pico-8 play session: no input (idle), after a click and taps of 🅾, ❎, 🅾+❎, 🅾 in the second before t = 0

[t = 1 s] idle ~1s (no d-pad/buttons)
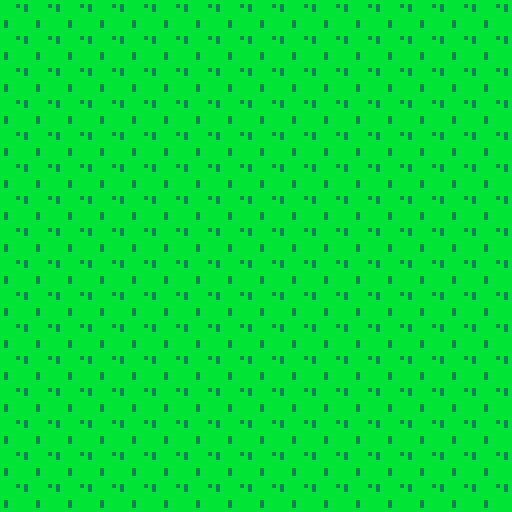

pico-8 cartridge
version 32
__lua__

function _init()
	init_lvl(0,0)
end

function _draw()
	cls()
	for o in all(lvl) do
		spr(o.s,o.x,o.y)
	end
end

function _update()
end
-->8
function init_lvl(wi,wj)
	local si,sj=wi+128,wj+128
	
	printh("creating room "..
		wi..","..wj.." ("..
		si..","..sj..")")
	srand((sj<<8)+si)
	
	lvl={}
	for j=0,15 do
	for i=0,15 do
		add(lvl,{s=1,x=i*8,y=j*8})
	end end
	
	shdw={}
	
end
__gfx__
00000000bbbbbbbb0000000000000000000000000000000000000000000000000000000000000000000000000000000000000000000000000000000000000000
00000000bbbb3b3b0007700000000000000000000000000000000000000000000000000000000000000000000000000000000000000000000000000000000000
00700700bbbbbb3b0077770000000000000000000000000000000000000000000000000000000000000000000000000000000000000000000000000000000000
00077000bbbbbbbb0777777000000000000000000000000000000000000000000000000000000000000000000000000000000000000000000000000000000000
00077000bbbbbbbb0777777000000000000000000000000000000000000000000000000000000000000000000000000000000000000000000000000000000000
00700700b3bbbbbb0077770000000000000000000000000000000000000000000000000000000000000000000000000000000000000000000000000000000000
00000000b3bbbbbb0007700000000000000000000000000000000000000000000000000000000000000000000000000000000000000000000000000000000000
00000000bbbbbbbb0000000000000000000000000000000000000000000000000000000000000000000000000000000000000000000000000000000000000000
00000000000000000000000000000000000000000000000000000000000000000000000000000000000000000000000000000000000000000000000000000000
00000000008800000000000000000000000000000000000000000000000000000000000000000000000000000000000000000000000000000000000000000000
00000000078878000000000000000000000000000000000000000000000000000000000000000000000000000000000000000000000000000000000000000000
00000000888888800000000000000000000000000000000000000000000000000000000000000000000000000000000000000000000000000000000000000000
00000000887888800000000000000000000000000000000000000000000000000000000000000000000000000000000000000000000000000000000000000000
00000000088887000000000000000000000000000000000000000000000000000000000000000000000000000000000000000000000000000000000000000000
00000000000000000000000000000000000000000000000000000000000000000000000000000000000000000000000000000000000000000000000000000000
00000000000000000000000000000000000000000000000000000000000000000000000000000000000000000000000000000000000000000000000000000000
00000000077777700000000000000000000000000000000000000000000000000000000000000000000000000000000000000000000000000000000000000000
00000000077777700000000000000000000000000000000000000000000000000000000000000000000000000000000000000000000000000000000000000000
0000000007cc7cc00000000000000000000000000000000000000000000000000000000000000000000000000000000000000000000000000000000000000000
0000000007cc7cc00000000000000000000000000000000000000000000000000000000000000000000000000000000000000000000000000000000000000000
00000000077777700000000000000000000000000000000000000000000000000000000000000000000000000000000000000000000000000000000000000000
00000000077007700000000000000000000000000000000000000000000000000000000000000000000000000000000000000000000000000000000000000000
00000000077007700000000000000000000000000000000000000000000000000000000000000000000000000000000000000000000000000000000000000000
00000000077007700000000000000000000000000000000000000000000000000000000000000000000000000000000000000000000000000000000000000000
__map__
0101010101010101000000000000000000000000000000000000000000000000000000000000000000000000000000000000000000000000000000000000000000000000000000000000000000000000000000000000000000000000000000000000000000000000000000000000000000000000000000000000000000000000
0101010101010101000000000000000000000000000000000000000000000000000000000000000000000000000000000000000000000000000000000000000000000000000000000000000000000000000000000000000000000000000000000000000000000000000000000000000000000000000000000000000000000000
0101010101110101000000000000000000000000000000000000000000000000000000000000000000000000000000000000000000000000000000000000000000000000000000000000000000000000000000000000000000000000000000000000000000000000000000000000000000000000000000000000000000000000
0101010101010101000000000000000000000000000000000000000000000000000000000000000000000000000000000000000000000000000000000000000000000000000000000000000000000000000000000000000000000000000000000000000000000000000000000000000000000000000000000000000000000000
0101010101011101000000000000000000000000000000000000000000000000000000000000000000000000000000000000000000000000000000000000000000000000000000000000000000000000000000000000000000000000000000000000000000000000000000000000000000000000000000000000000000000000
1101010101010101000000000000000000000000000000000000000000000000000000000000000000000000000000000000000000000000000000000000000000000000000000000000000000000000000000000000000000000000000000000000000000000000000000000000000000000000000000000000000000000000
0101010101010101000000000000000000000000000000000000000000000000000000000000000000000000000000000000000000000000000000000000000000000000000000000000000000000000000000000000000000000000000000000000000000000000000000000000000000000000000000000000000000000000
0101010101010101000000000000000000000000000000000000000000000000000000000000000000000000000000000000000000000000000000000000000000000000000000000000000000000000000000000000000000000000000000000000000000000000000000000000000000000000000000000000000000000000
